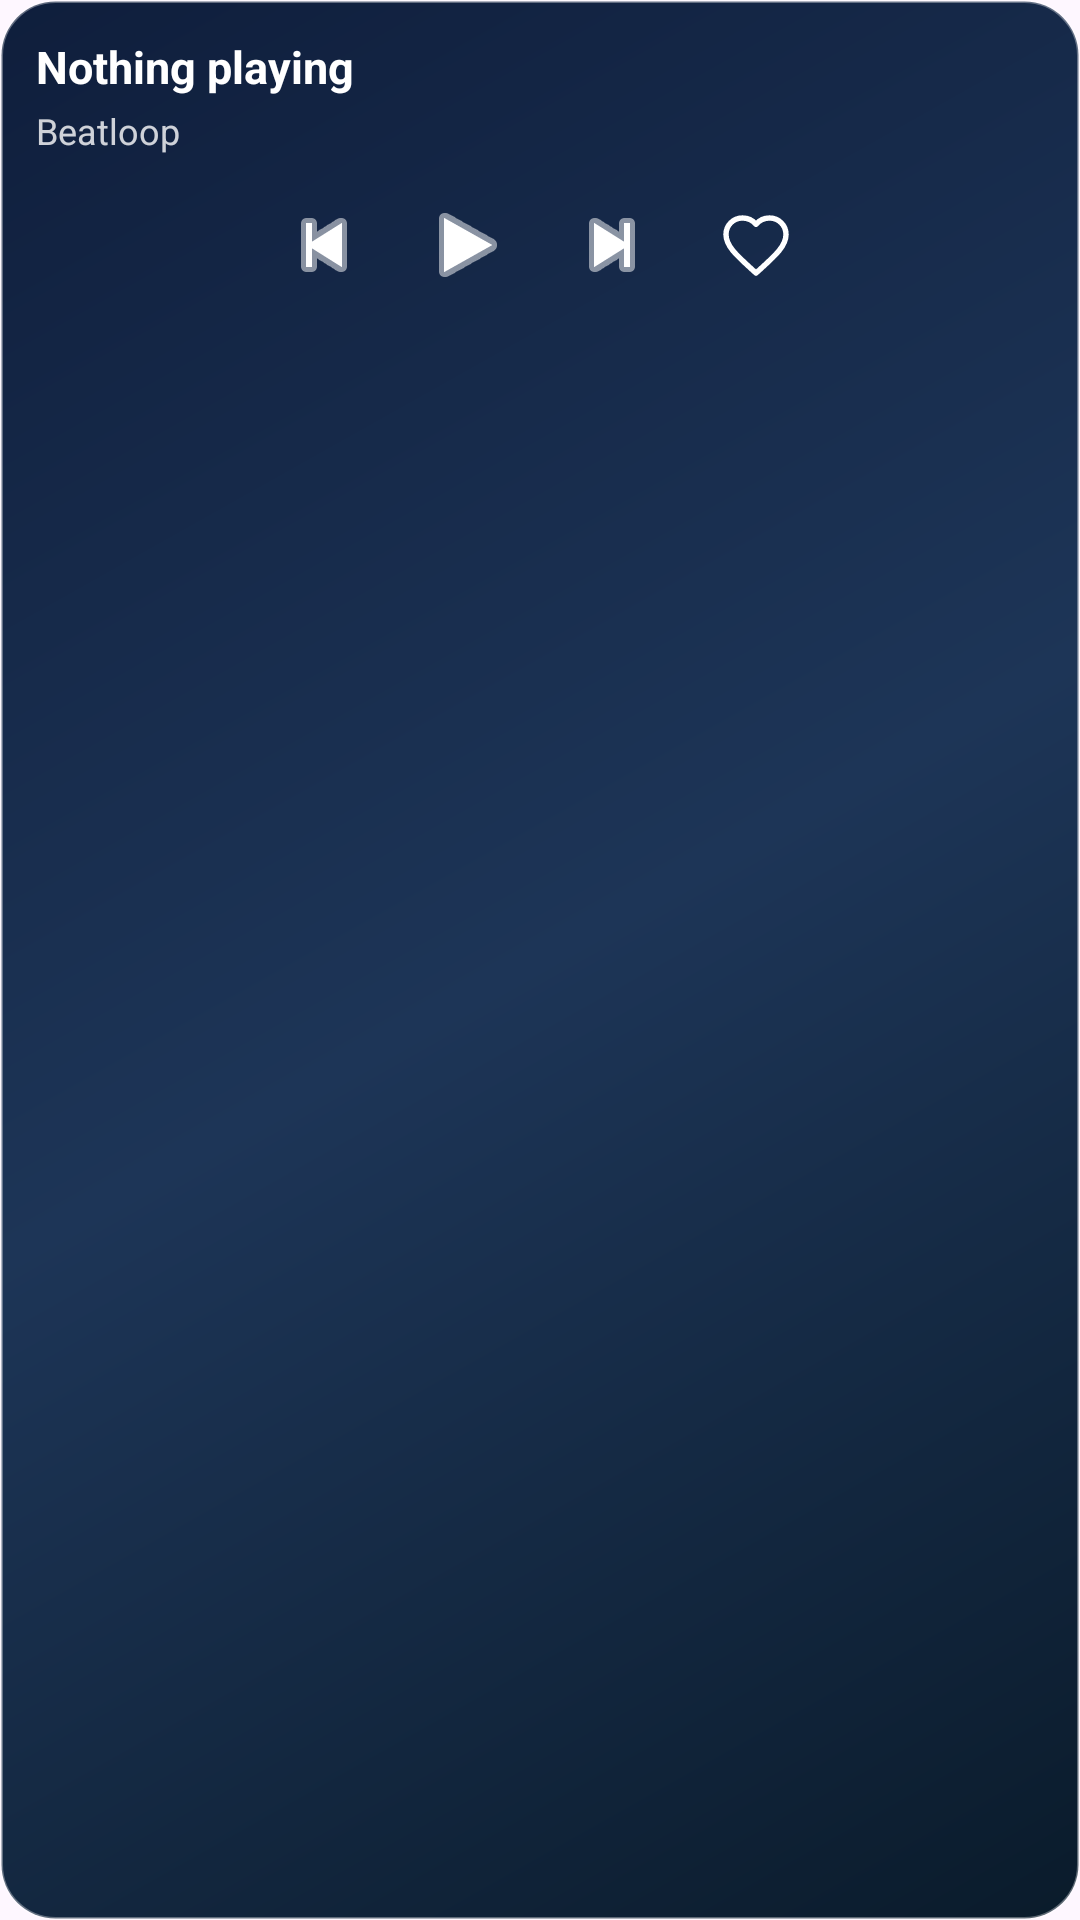

Here is an Android app screen rendered from its layout file. Give the layout XML and the strings, colors and styles it references.
<!-- AndroidManifest.xml: application theme Theme.Beatloop -->
<!-- res/layout/widget_playback_controls.xml -->
<?xml version="1.0" encoding="utf-8"?>
<LinearLayout xmlns:android="http://schemas.android.com/apk/res/android"
    xmlns:app="http://schemas.android.com/apk/res-auto"
    android:id="@+id/widgetRoot"
    android:layout_width="match_parent"
    android:layout_height="match_parent"
    android:background="@drawable/widget_card_background"
    android:orientation="vertical"
    android:padding="12dp">

    <TextView
        android:id="@+id/widgetSongTitle"
        android:layout_width="match_parent"
        android:layout_height="wrap_content"
        android:ellipsize="end"
        android:maxLines="1"
        android:text="Nothing playing"
        android:textColor="@android:color/white"
        android:textSize="15sp"
        android:textStyle="bold" />

    <TextView
        android:id="@+id/widgetSongArtist"
        android:layout_width="match_parent"
        android:layout_height="wrap_content"
        android:layout_marginTop="3dp"
        android:ellipsize="end"
        android:maxLines="1"
        android:text="Beatloop"
        android:textColor="#CCFFFFFF"
        android:textSize="12sp" />

    <LinearLayout
        android:layout_width="match_parent"
        android:layout_height="wrap_content"
        android:layout_marginTop="10dp"
        android:gravity="center"
        android:orientation="horizontal">

        <ImageButton
            android:id="@+id/widgetPrev"
            android:layout_width="40dp"
            android:layout_height="40dp"
            android:background="@android:color/transparent"
            android:contentDescription="Previous"
            android:src="@android:drawable/ic_media_previous"
            app:tint="@android:color/white" />

        <ImageButton
            android:id="@+id/widgetPlayPause"
            android:layout_width="40dp"
            android:layout_height="40dp"
            android:layout_marginStart="8dp"
            android:background="@android:color/transparent"
            android:contentDescription="Play pause"
            android:src="@android:drawable/ic_media_play"
            app:tint="@android:color/white" />

        <ImageButton
            android:id="@+id/widgetNext"
            android:layout_width="40dp"
            android:layout_height="40dp"
            android:layout_marginStart="8dp"
            android:background="@android:color/transparent"
            android:contentDescription="Next"
            android:src="@android:drawable/ic_media_next"
            app:tint="@android:color/white" />

        <ImageButton
            android:id="@+id/widgetLike"
            android:layout_width="40dp"
            android:layout_height="40dp"
            android:layout_marginStart="8dp"
            android:background="@android:color/transparent"
            android:contentDescription="Like"
            android:src="@drawable/ic_heart_outline"
            app:tint="@android:color/white" />
    </LinearLayout>
</LinearLayout>
<!-- resources referenced by this layout -->
<resources>
  <!-- drawable ic_heart_outline (drawable) -->
  <vector xmlns:android="http://schemas.android.com/apk/res/android"
      android:width="24dp"
      android:height="24dp"
      android:viewportWidth="24"
      android:viewportHeight="24">
      <path
          android:fillColor="#00000000"
          android:pathData="M12,21.35l-1.45,-1.32C5.4,15.36 2,12.28 2,8.5C2,5.42 4.42,3 7.5,3C9.24,3 10.91,3.81 12,5.09C13.09,3.81 14.76,3 16.5,3C19.58,3 22,5.42 22,8.5C22,12.28 18.6,15.36 13.45,20.04L12,21.35z"
          android:strokeColor="#FFFFFFFF"
          android:strokeLineJoin="round"
          android:strokeWidth="1.8" />
  </vector>
  <!-- drawable widget_card_background (drawable) -->
  <?xml version="1.0" encoding="utf-8"?>
  <shape xmlns:android="http://schemas.android.com/apk/res/android" android:shape="rectangle">
      <corners android:radius="18dp" />
      <gradient
          android:angle="315"
          android:startColor="#FF0F1E3C"
          android:centerColor="#FF1D3557"
          android:endColor="#FF0A1B2B" />
      <stroke
          android:width="1dp"
          android:color="#55FFFFFF" />
  </shape>
  <style name="Theme.Beatloop" parent="Theme.Material3.DayNight.NoActionBar">
          <item name="colorPrimary">@color/primary</item>
          <item name="colorPrimaryVariant">@color/primary_variant</item>
          <item name="colorOnPrimary">@color/on_primary</item>
          <item name="colorSecondary">@color/secondary</item>
          <item name="colorSecondaryVariant">@color/secondary_variant</item>
          <item name="colorOnSecondary">@color/on_secondary</item>
          <item name="android:colorBackground">@color/background</item>
          <item name="colorSurface">@color/surface</item>
          <item name="colorOnSurface">@color/on_surface</item>
          <item name="colorError">@color/error</item>
          <item name="colorOnError">@color/on_error</item>
          <item name="android:statusBarColor">@color/transparent</item>
          <item name="android:navigationBarColor">@color/transparent</item>
          <item name="android:windowLightStatusBar">false</item>
          <item name="android:windowDrawsSystemBarBackgrounds">true</item>
          <item name="android:windowTranslucentStatus">false</item>
          <item name="android:windowTranslucentNavigation">false</item>
      </style>
  <color name="primary">#1DB954</color>
  <color name="primary_variant">#1ED760</color>
  <color name="on_primary">#000000</color>
  <color name="secondary">#535353</color>
  <color name="secondary_variant">#404040</color>
  <color name="on_secondary">#FFFFFF</color>
  <color name="background">#121212</color>
  <color name="surface">#1E1E1E</color>
  <color name="on_surface">#FFFFFF</color>
  <color name="error">#CF6679</color>
  <color name="on_error">#000000</color>
  <color name="transparent">#00000000</color>
</resources>
